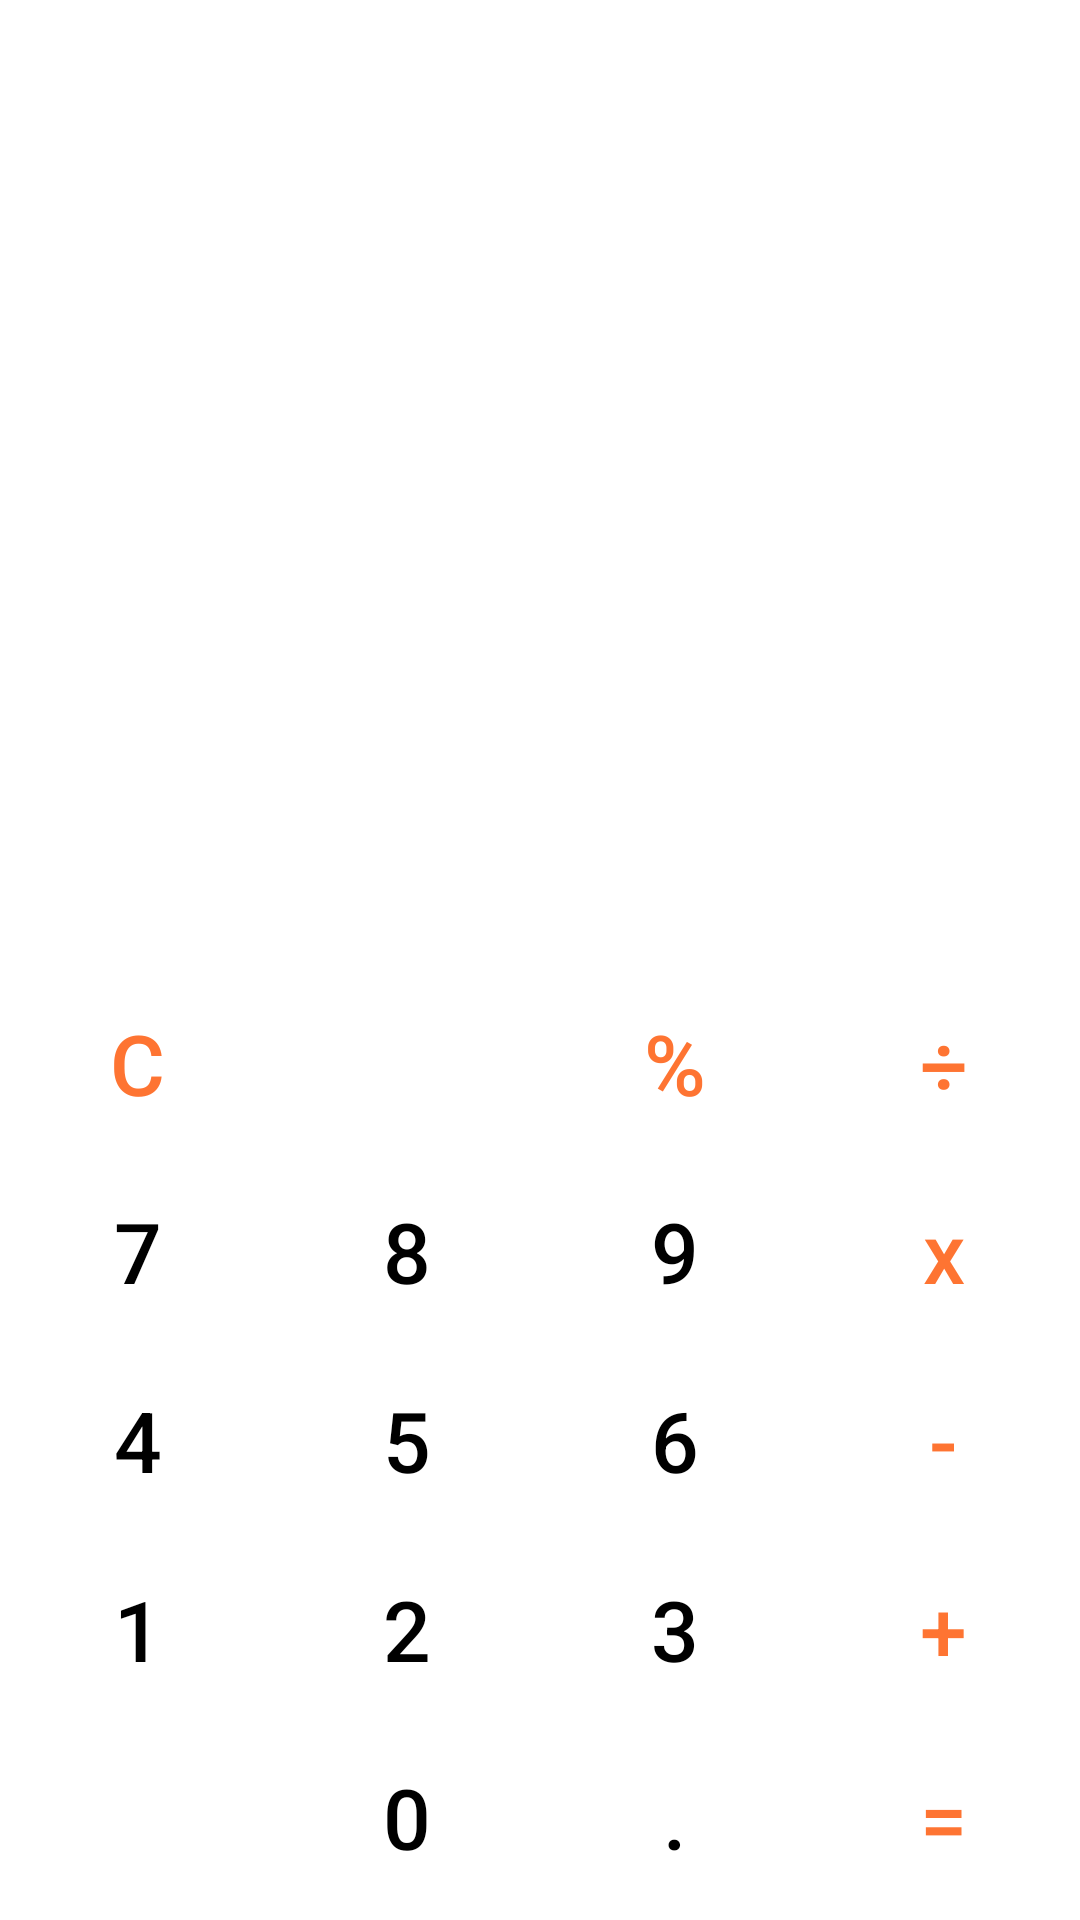

The Android layout XML behind this screen, and the referenced resources:
<!-- AndroidManifest.xml: application theme Theme.Calculator.Light -->
<!-- res/layout/activity_main.xml -->
<?xml version="1.0" encoding="utf-8"?>
<androidx.constraintlayout.widget.ConstraintLayout
    xmlns:android="http://schemas.android.com/apk/res/android"
    xmlns:app="http://schemas.android.com/apk/res-auto"
    xmlns:tools="http://schemas.android.com/tools"
    android:layout_width="match_parent"
    android:layout_height="match_parent"
    tools:context=".ui.MainActivity">

    <TextView
        android:id="@+id/tv_work_field"
        app:layout_constraintStart_toStartOf="parent"
        app:layout_constraintTop_toTopOf="parent"
        app:layout_constraintEnd_toEndOf="parent"
        app:layout_constraintBottom_toTopOf="@id/screen_divider"
        style="@style/TextViewStyle"/>

    <androidx.constraintlayout.widget.Guideline
        android:id="@+id/screen_divider"
        android:layout_width="wrap_content"
        android:layout_height="wrap_content"
        android:orientation="horizontal"
        app:layout_constraintGuide_percent="0.5" />
    
    <com.google.android.material.button.MaterialButton
        android:id="@+id/btn_c"
        android:text="@string/button_c"
        app:layout_constraintStart_toStartOf="parent"
        app:layout_constraintTop_toBottomOf="@id/screen_divider"
        app:layout_constraintEnd_toStartOf="@id/btn_backspace"
        app:layout_constraintBottom_toTopOf="@id/btn_7"
        app:layout_constraintHorizontal_chainStyle="spread"
        app:layout_constraintVertical_chainStyle="spread"
        style="@style/ButtonStyle.OperationButtonStyle"/>

    <com.google.android.material.button.MaterialButton
        android:id="@+id/btn_backspace"
        app:icon="@drawable/ic_outline_backspace"
        android:contentDescription="@string/backspace_description"
        app:layout_constraintStart_toEndOf="@id/btn_c"
        app:layout_constraintTop_toBottomOf="@id/screen_divider"
        app:layout_constraintEnd_toStartOf="@id/btn_percent"
        app:layout_constraintBottom_toTopOf="@id/btn_8"
        style="@style/ButtonStyle.ButtonWithImageStyle" />

    <com.google.android.material.button.MaterialButton
        android:id="@+id/btn_percent"
        android:text="@string/button_percent"
        app:layout_constraintStart_toEndOf="@id/btn_backspace"
        app:layout_constraintTop_toBottomOf="@id/screen_divider"
        app:layout_constraintEnd_toStartOf="@id/btn_divide"
        app:layout_constraintBottom_toTopOf="@id/btn_9"
        app:layout_constraintVertical_chainStyle="spread"
        style="@style/ButtonStyle.OperationButtonStyle"/>

    <com.google.android.material.button.MaterialButton
        android:id="@+id/btn_divide"
        style="@style/ButtonStyle.OperationButtonStyle"
        android:text="@string/button_divide"
        app:layout_constraintBottom_toTopOf="@id/btn_multi"
        app:layout_constraintEnd_toEndOf="parent"
        app:layout_constraintStart_toEndOf="@id/btn_percent"
        app:layout_constraintTop_toBottomOf="@id/screen_divider"
        app:layout_constraintVertical_chainStyle="spread" />

    <com.google.android.material.button.MaterialButton
        android:id="@+id/btn_7"
        android:text="@string/button_7"
        app:layout_constraintStart_toStartOf="parent"
        app:layout_constraintTop_toBottomOf="@id/btn_c"
        app:layout_constraintEnd_toStartOf="@id/btn_8"
        app:layout_constraintBottom_toTopOf="@id/btn_4"
        app:layout_constraintHorizontal_chainStyle="spread"
        style="@style/ButtonStyle" />

    <com.google.android.material.button.MaterialButton
        android:id="@+id/btn_8"
        android:text="@string/button_8"
        app:layout_constraintStart_toEndOf="@id/btn_7"
        app:layout_constraintEnd_toStartOf="@id/btn_9"
        app:layout_constraintTop_toTopOf="@id/btn_7"
        app:layout_constraintBottom_toBottomOf="@id/btn_7"
        app:layout_constraintVertical_chainStyle="spread"
        style="@style/ButtonStyle" />

    <com.google.android.material.button.MaterialButton
        android:id="@+id/btn_9"
        android:text="@string/button_9"
        app:layout_constraintStart_toEndOf="@id/btn_8"
        app:layout_constraintTop_toBottomOf="@id/btn_percent"
        app:layout_constraintEnd_toStartOf="@id/btn_multi"
        app:layout_constraintBottom_toTopOf="@id/btn_6"
        style="@style/ButtonStyle" />

    <com.google.android.material.button.MaterialButton
        android:id="@+id/btn_multi"
        android:text="@string/button_multi"
        android:textAllCaps="false"
        app:layout_constraintStart_toEndOf="@id/btn_9"
        app:layout_constraintTop_toBottomOf="@id/btn_divide"
        app:layout_constraintEnd_toEndOf="parent"
        app:layout_constraintBottom_toTopOf="@id/btn_minus"
        style="@style/ButtonStyle.OperationButtonStyle" />

    <com.google.android.material.button.MaterialButton
        android:id="@+id/btn_4"
        android:text="@string/button_4"
        app:layout_constraintStart_toStartOf="parent"
        app:layout_constraintTop_toBottomOf="@id/btn_7"
        app:layout_constraintEnd_toStartOf="@id/btn_5"
        app:layout_constraintBottom_toTopOf="@id/btn_1"
        app:layout_constraintHorizontal_chainStyle="spread"
        style="@style/ButtonStyle" />

    <com.google.android.material.button.MaterialButton
        android:id="@+id/btn_5"
        android:text="@string/button_5"
        app:layout_constraintStart_toEndOf="@id/btn_4"
        app:layout_constraintTop_toBottomOf="@id/btn_8"
        app:layout_constraintEnd_toStartOf="@id/btn_6"
        app:layout_constraintBottom_toTopOf="@id/btn_2"
        style="@style/ButtonStyle" />

    <com.google.android.material.button.MaterialButton
        android:id="@+id/btn_6"
        android:text="@string/button_6"
        app:layout_constraintStart_toEndOf="@id/btn_5"
        app:layout_constraintTop_toBottomOf="@id/btn_9"
        app:layout_constraintEnd_toStartOf="@id/btn_minus"
        app:layout_constraintBottom_toTopOf="@id/btn_3"
        style="@style/ButtonStyle" />

    <com.google.android.material.button.MaterialButton
        android:id="@+id/btn_minus"
        android:text="@string/button_minus"
        app:layout_constraintStart_toEndOf="@id/btn_6"
        app:layout_constraintTop_toBottomOf="@id/btn_multi"
        app:layout_constraintEnd_toEndOf="parent"
        app:layout_constraintBottom_toTopOf="@id/btn_plus"
        style="@style/ButtonStyle.OperationButtonStyle" />

    <com.google.android.material.button.MaterialButton
        android:id="@+id/btn_1"
        android:text="@string/button_1"
        app:layout_constraintStart_toStartOf="parent"
        app:layout_constraintTop_toBottomOf="@id/btn_4"
        app:layout_constraintEnd_toStartOf="@id/btn_2"
        app:layout_constraintBottom_toTopOf="@id/btn_settings"
        app:layout_constraintHorizontal_chainStyle="spread"
        style="@style/ButtonStyle" />

    <com.google.android.material.button.MaterialButton
        android:id="@+id/btn_2"
        android:text="@string/button_2"
        app:layout_constraintStart_toEndOf="@id/btn_1"
        app:layout_constraintTop_toBottomOf="@id/btn_5"
        app:layout_constraintEnd_toStartOf="@id/btn_3"
        app:layout_constraintBottom_toTopOf="@id/btn_0"
        style="@style/ButtonStyle" />

    <com.google.android.material.button.MaterialButton
        android:id="@+id/btn_3"
        android:text="@string/button_3"
        app:layout_constraintStart_toEndOf="@id/btn_2"
        app:layout_constraintTop_toBottomOf="@id/btn_6"
        app:layout_constraintEnd_toStartOf="@id/btn_plus"
        app:layout_constraintBottom_toTopOf="@id/btn_dot"
        style="@style/ButtonStyle" />

    <com.google.android.material.button.MaterialButton
        android:id="@+id/btn_plus"
        android:text="@string/button_plus"
        app:layout_constraintStart_toEndOf="@id/btn_3"
        app:layout_constraintTop_toBottomOf="@id/btn_minus"
        app:layout_constraintEnd_toEndOf="parent"
        app:layout_constraintBottom_toTopOf="@id/btn_result"
        style="@style/ButtonStyle.OperationButtonStyle" />

    <com.google.android.material.button.MaterialButton
        android:id="@+id/btn_settings"
        app:icon="@drawable/ic_baseline_settings"
        app:layout_constraintBottom_toBottomOf="parent"
        app:layout_constraintEnd_toStartOf="@id/btn_0"
        app:layout_constraintHorizontal_chainStyle="spread"
        app:layout_constraintStart_toStartOf="parent"
        app:layout_constraintTop_toBottomOf="@id/btn_1"
        style="@style/ButtonStyle.ButtonWithImageStyle"/>

    <com.google.android.material.button.MaterialButton
        android:id="@+id/btn_0"
        android:text="@string/button_0"
        app:layout_constraintStart_toEndOf="@id/btn_settings"
        app:layout_constraintTop_toBottomOf="@id/btn_2"
        app:layout_constraintEnd_toStartOf="@id/btn_dot"
        app:layout_constraintBottom_toBottomOf="parent"
        style="@style/ButtonStyle"/>

    <com.google.android.material.button.MaterialButton
        android:id="@+id/btn_dot"
        android:text="@string/button_dot"
        app:layout_constraintStart_toEndOf="@id/btn_0"
        app:layout_constraintTop_toBottomOf="@id/btn_3"
        app:layout_constraintBottom_toBottomOf="parent"
        app:layout_constraintEnd_toStartOf="@id/btn_result"
        style="@style/ButtonStyle"/>

    <com.google.android.material.button.MaterialButton
        android:id="@+id/btn_result"
        android:text="@string/button_result"
        app:layout_constraintStart_toEndOf="@id/btn_dot"
        app:layout_constraintTop_toBottomOf="@id/btn_plus"
        app:layout_constraintEnd_toEndOf="parent"
        app:layout_constraintBottom_toBottomOf="parent"
        style="@style/ButtonStyle.OperationButtonStyle"/>

</androidx.constraintlayout.widget.ConstraintLayout>
<!-- resources referenced by this layout -->
<resources>
  <string name="backspace_description">Delete last input</string>
  <string name="button_0">0</string>
  <string name="button_1">1</string>
  <string name="button_2">2</string>
  <string name="button_3">3</string>
  <string name="button_4">4</string>
  <string name="button_5">5</string>
  <string name="button_6">6</string>
  <string name="button_7">7</string>
  <string name="button_8">8</string>
  <string name="button_9">9</string>
  <string name="button_c">C</string>
  <string name="button_divide">÷</string>
  <string name="button_dot">.</string>
  <string name="button_minus">-</string>
  <string name="button_multi">x</string>
  <string name="button_percent">%</string>
  <string name="button_plus">+</string>
  <string name="button_result">=</string>
  <style name="ButtonStyle" parent="Widget.MaterialComponents.Button.TextButton">
          <item name="android:layout_width">wrap_content</item>
          <item name="android:layout_height">wrap_content</item>
          <item name="android:textSize">@dimen/default_text_size</item>
      </style>
  <style name="ButtonStyle.ButtonWithImageStyle">
          <item name="iconPadding">@dimen/zero</item>
          <item name="iconGravity">textStart</item>
          <item name="iconTint">@color/orange</item>
      </style>
  <style name="ButtonStyle.OperationButtonStyle">
          <item name="android:textColor">@color/orange</item>
      </style>
  <style name="TextViewStyle" parent="Widget.AppCompat.Button.Borderless">
          <item name="android:layout_width">@dimen/zero</item>
          <item name="android:layout_height">@dimen/zero</item>
          <item name="android:layout_margin">@dimen/default_margin</item>
          <item name="android:textSize">@dimen/default_text_size</item>
          <item name="android:gravity">end|bottom</item>
      </style>
  <style name="Theme.Calculator.Light" parent="Theme.MaterialComponents.Light.NoActionBar">
          <item name="colorPrimary">@color/black</item>
          <item name="colorPrimaryDark">@color/black</item>
          <item name="colorAccent">@color/orange</item>
      </style>
  <dimen name="default_text_size">28sp</dimen>
  <dimen name="zero">0dp</dimen>
  <color name="orange">#FE7432</color>
  <dimen name="default_margin">8sp</dimen>
  <color name="black">#FF000000</color>
</resources>
